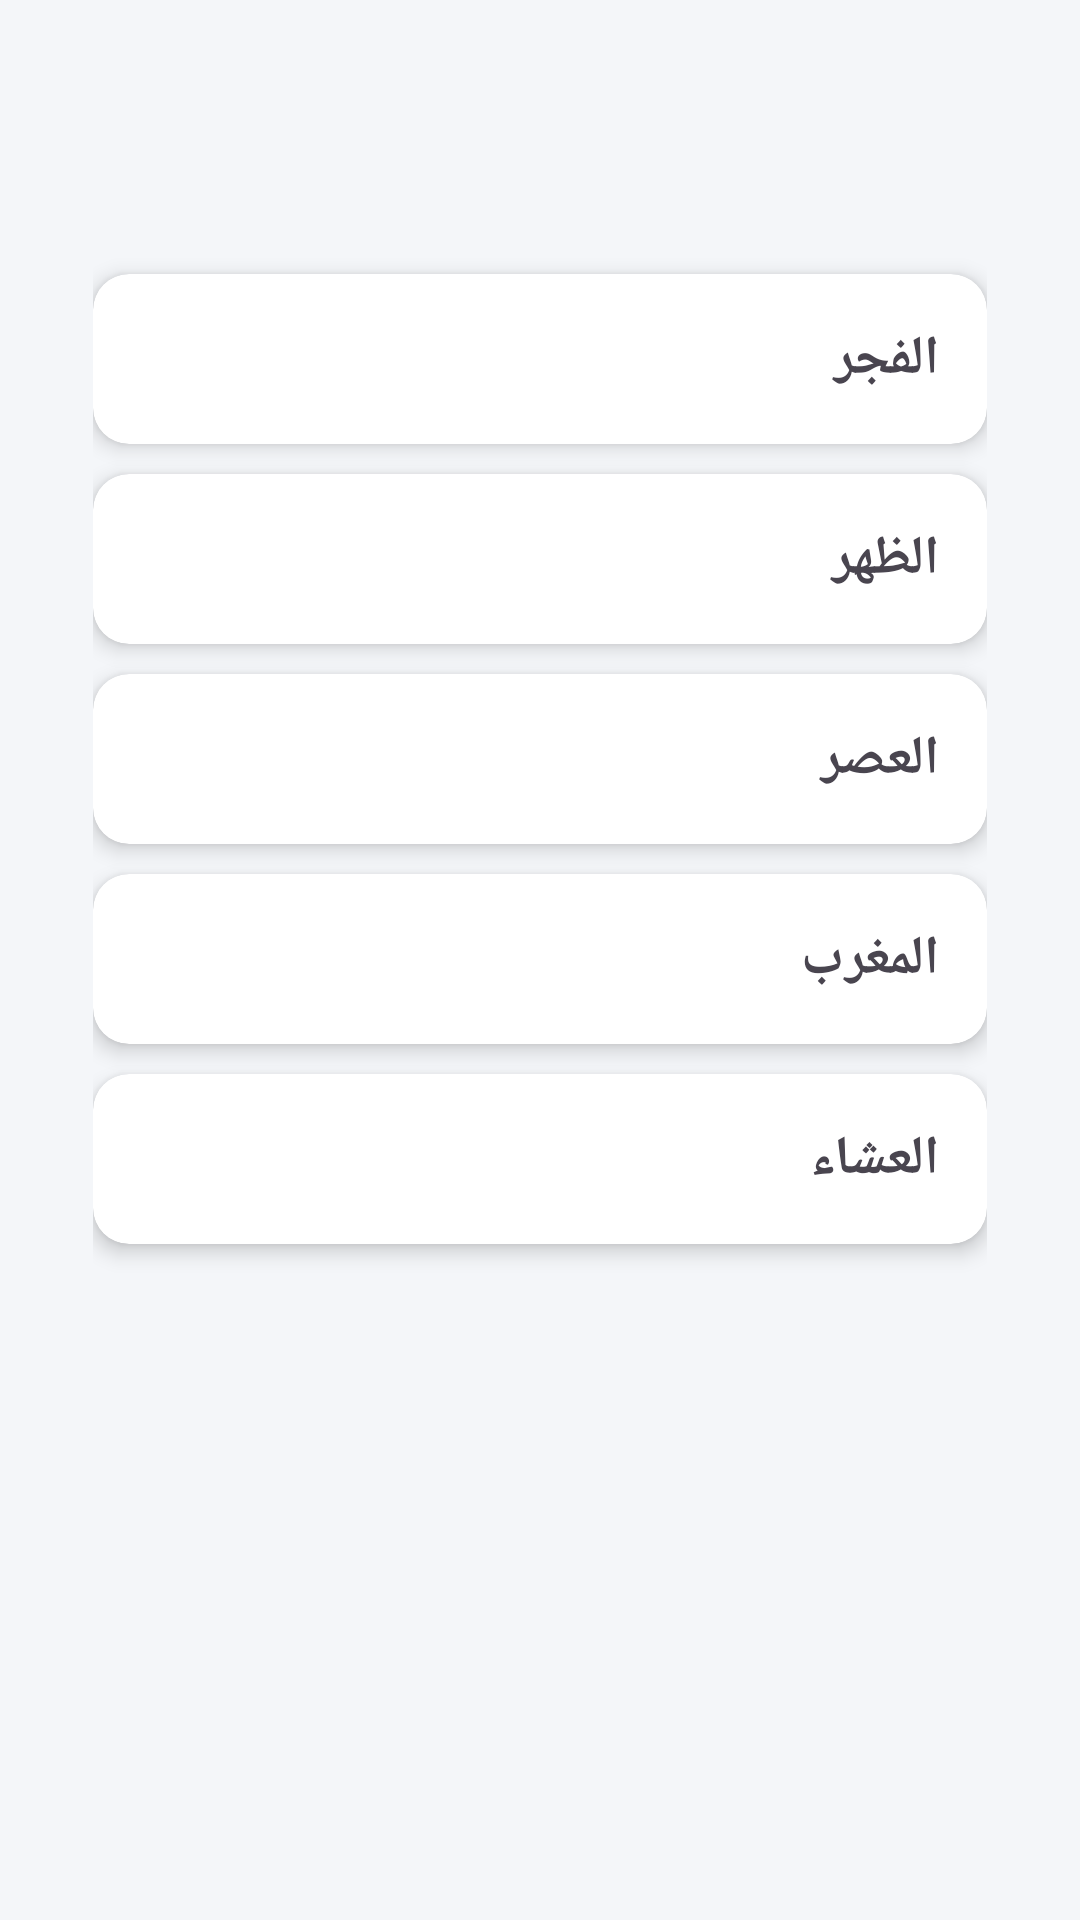

Reconstruct the res/layout file that produces this screen, plus the resources it refers to.
<!-- AndroidManifest.xml: application theme Theme.MyApp -->
<!-- res/layout/activity_api.xml -->
<ScrollView xmlns:android="http://schemas.android.com/apk/res/android"
    xmlns:card_view="http://schemas.android.com/apk/res-auto"
    android:layout_width="match_parent"
    android:layout_height="match_parent"
    android:id="@+id/main"
    android:background="#F4F6F9"
    android:padding="16dp">

    <LinearLayout
        android:layout_marginTop="20dp"
        android:layout_marginLeft="15dp"
        android:layout_marginRight="15dp"
        android:orientation="vertical"
        android:layout_width="match_parent"
        android:layout_height="wrap_content">

        
        <TextView
            android:layout_marginTop="10dp"
            android:id="@+id/tvDate"
            android:textSize="22sp"
            android:textStyle="bold"
            android:textColor="#333"
            android:layout_marginBottom="16dp"
            android:layout_width="wrap_content"
            android:layout_height="wrap_content"/>

        
        <androidx.cardview.widget.CardView
            android:layout_width="match_parent"
            android:layout_height="wrap_content"
            android:layout_marginBottom="10dp"
            card_view:cardCornerRadius="12dp"
            card_view:cardElevation="4dp">

            <LinearLayout
                android:padding="16dp"
                android:layout_width="match_parent"
                android:layout_height="wrap_content"
                android:orientation="horizontal"
                >

                <TextView
                    android:text="الفجر "
                    android:textSize="18sp"
                    android:textStyle="bold"
                    android:layout_weight="1"
                    android:layout_width="0dp"
                    android:layout_height="wrap_content"

                    />

                <TextView
                    android:id="@+id/tvFajr"
                    android:textSize="18sp"
                    android:textColor="#2E7D32"
                    android:layout_width="wrap_content"
                    android:layout_height="wrap_content"
                   />
            </LinearLayout>
        </androidx.cardview.widget.CardView>

        

        
        <androidx.cardview.widget.CardView
            android:layout_width="match_parent"
            android:layout_height="wrap_content"
            android:layout_marginBottom="10dp"
            card_view:cardCornerRadius="12dp"
            card_view:cardElevation="4dp">

            <LinearLayout
                android:padding="16dp"
                android:orientation="horizontal"
                android:layout_width="match_parent"
                android:layout_height="wrap_content">

                <TextView
                    android:text="الظهر"
                    android:textSize="18sp"
                    android:textStyle="bold"
                    android:layout_weight="1"
                    android:layout_width="0dp"
                    android:layout_height="wrap_content"/>

                <TextView
                    android:id="@+id/tvDhuhr"
                    android:textSize="18sp"
                    android:textColor="#1565C0"
                    android:layout_width="wrap_content"
                    android:layout_height="wrap_content"/>
            </LinearLayout>
        </androidx.cardview.widget.CardView>

        
        <androidx.cardview.widget.CardView
            android:layout_width="match_parent"
            android:layout_height="wrap_content"
            android:layout_marginBottom="10dp"
            card_view:cardCornerRadius="12dp"
            card_view:cardElevation="4dp">

            <LinearLayout
                android:padding="16dp"
                android:orientation="horizontal"
                android:layout_width="match_parent"
                android:layout_height="wrap_content">

                <TextView
                    android:text="العصر"
                    android:textSize="18sp"
                    android:textStyle="bold"
                    android:layout_weight="1"
                    android:layout_width="0dp"
                    android:layout_height="wrap_content"/>

                <TextView
                    android:id="@+id/tvAsr"
                    android:textSize="18sp"
                    android:textColor="#EF6C00"
                    android:layout_width="wrap_content"
                    android:layout_height="wrap_content"/>
            </LinearLayout>
        </androidx.cardview.widget.CardView>

        
        <androidx.cardview.widget.CardView
            android:layout_width="match_parent"
            android:layout_height="wrap_content"
            android:layout_marginBottom="10dp"
            card_view:cardCornerRadius="12dp"
            card_view:cardElevation="4dp">

            <LinearLayout
                android:padding="16dp"
                android:orientation="horizontal"
                android:layout_width="match_parent"
                android:layout_height="wrap_content">

                <TextView
                    android:text="المغرب"
                    android:textSize="18sp"
                    android:textStyle="bold"
                    android:layout_weight="1"
                    android:layout_width="0dp"
                    android:layout_height="wrap_content"/>

                <TextView
                    android:id="@+id/tvMaghrib"
                    android:textSize="18sp"
                    android:textColor="#C62828"
                    android:layout_width="wrap_content"
                    android:layout_height="wrap_content"/>
            </LinearLayout>
        </androidx.cardview.widget.CardView>

        
        <androidx.cardview.widget.CardView
            android:layout_width="match_parent"
            android:layout_height="wrap_content"
            android:layout_marginBottom="10dp"
            card_view:cardCornerRadius="12dp"
            card_view:cardElevation="4dp">

            <LinearLayout
                android:padding="16dp"
                android:orientation="horizontal"
                android:layout_width="match_parent"
                android:layout_height="wrap_content">

                <TextView
                    android:text="العشاء"
                    android:textSize="18sp"
                    android:textStyle="bold"
                    android:layout_weight="1"
                    android:layout_width="0dp"
                    android:layout_height="wrap_content"/>

                <TextView
                    android:id="@+id/tvIsha"
                    android:textSize="18sp"
                    android:textColor="#4527A0"
                    android:layout_width="wrap_content"
                    android:layout_height="wrap_content"/>
            </LinearLayout>
        </androidx.cardview.widget.CardView>

    </LinearLayout>
</ScrollView>
<!-- resources referenced by this layout -->
<resources>
  <style name="Theme.MyApp" parent="Base.Theme.MyApp" />
  <style name="Base.Theme.MyApp" parent="Theme.Material3.DayNight.NoActionBar">
  
      </style>
</resources>
